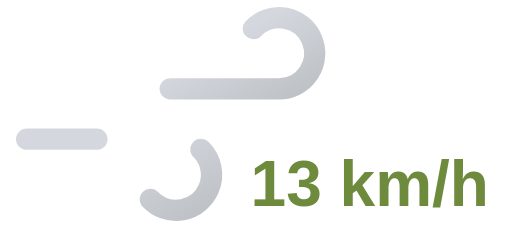
t = 0.00 s
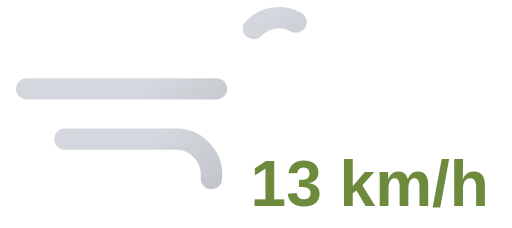
t = 1.25 s
t = 2.50 s: frame unchanged from t = 0.00 s, image omitted
t = 3.75 s: frame unchanged from t = 1.25 s, image omitted

The animated SVG that drew these frames (rendered in a browser with its animation timeline set to each time). Animation: 2 SMIL elements (animate=2); one cycle of 5.00 s, repeats indefinitely.

<svg xmlns="http://www.w3.org/2000/svg" xmlns:xlink="http://www.w3.org/1999/xlink" viewBox="8 16 72 32">
	<defs>
		<linearGradient id="a" x1="27.56" y1="17.64" x2="38.27" y2="36.19" gradientUnits="userSpaceOnUse">
			<stop offset="0" stop-color="#d4d7dd"/>
			<stop offset="0.45" stop-color="#d4d7dd"/>
			<stop offset="1" stop-color="#bec1c6"/>
		</linearGradient>
		<linearGradient id="b" x1="19.96" y1="29.03" x2="31.37" y2="48.8" xlink:href="#a"/>
	</defs>
	<path d="M43.64,20a5,5,0,1,1,3.61,8.46H11.75" fill="none" stroke-dasharray="35 22" stroke-linecap="round" stroke-miterlimit="10" stroke-width="3" stroke="url(#a)">
		<animate attributeName="stroke-dashoffset" values="-57; 57" dur="5s" repeatCount="indefinite"/>
	</path>
	<path d="M29.14,44a5,5,0,1,0,3.61-8.46h-21" fill="none" stroke-dasharray="24 15" stroke-linecap="round" stroke-miterlimit="10" stroke-width="3" stroke="url(#b)">
		<animate attributeName="stroke-dashoffset" values="-39; 39" dur="5s" begin="-.525s" repeatCount="indefinite"/>
	</path>
	<path fill="#374151"/>
	<text x="60" y="45" font-family="Arial, sans-serif" font-size="9" font-weight="bold" fill="#6e8b3d" text-anchor="middle">13 km/h</text>
</svg>
